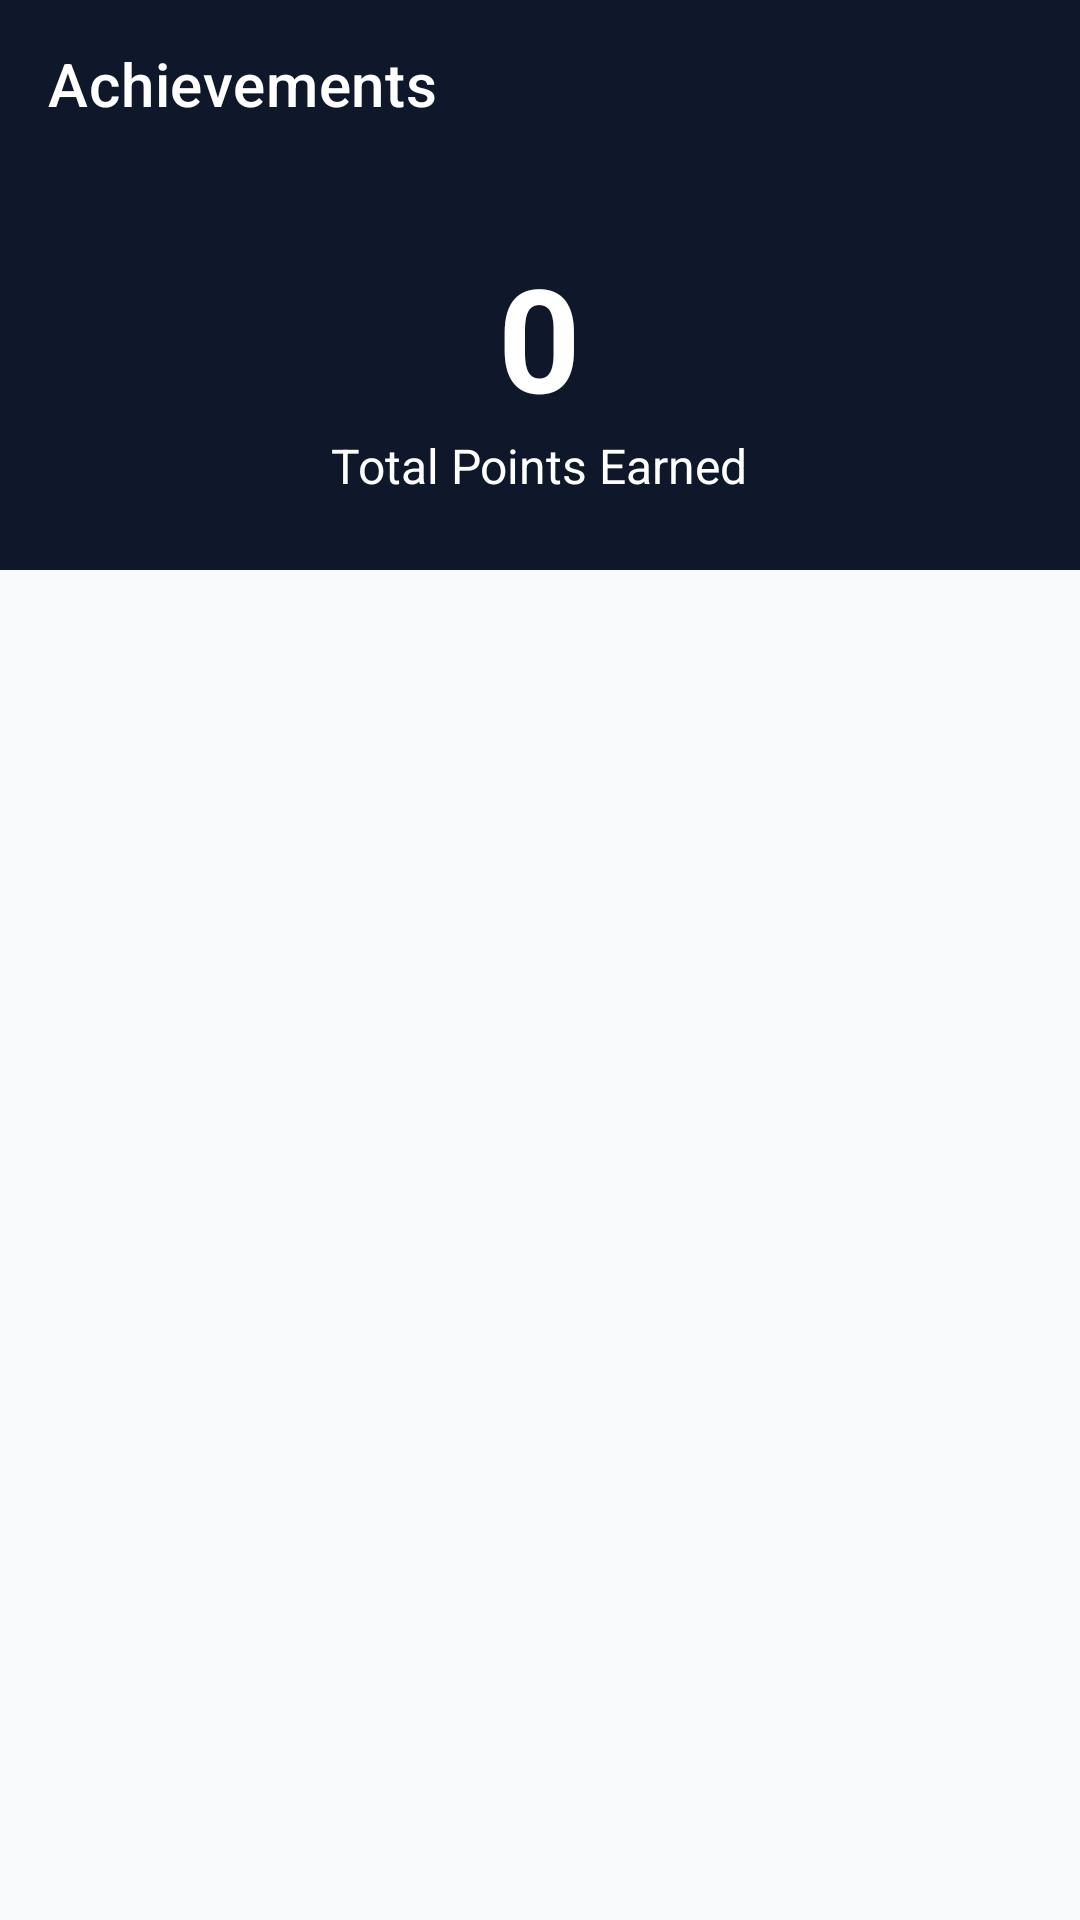

Write the Android layout XML for this screen, with the resource values it uses.
<!-- AndroidManifest.xml: application theme Theme.FinTrackPro -->
<!-- res/layout/activity_achievements.xml -->
<?xml version="1.0" encoding="utf-8"?>
<androidx.constraintlayout.widget.ConstraintLayout xmlns:android="http://schemas.android.com/apk/res/android"
    xmlns:app="http://schemas.android.com/apk/res-auto"
    xmlns:tools="http://schemas.android.com/tools"
    android:layout_width="match_parent"
    android:layout_height="match_parent">

    <com.google.android.material.appbar.AppBarLayout
        android:id="@+id/appBarLayout"
        android:layout_width="match_parent"
        android:layout_height="wrap_content"
        app:layout_constraintTop_toTopOf="parent">

        <com.google.android.material.appbar.MaterialToolbar
            android:id="@+id/toolbar"
            android:layout_width="match_parent"
            android:layout_height="?attr/actionBarSize"
            android:background="@color/primary"
            android:theme="@style/ThemeOverlay.AppCompat.Dark.ActionBar"
            app:title="Achievements"
            app:titleTextColor="@android:color/white" />

    </com.google.android.material.appbar.AppBarLayout>

    <LinearLayout
        android:id="@+id/llPointsSummary"
        android:layout_width="match_parent"
        android:layout_height="wrap_content"
        android:background="@color/primary"
        android:orientation="vertical"
        android:padding="24dp"
        app:layout_constraintTop_toBottomOf="@id/appBarLayout">

        <TextView
            android:id="@+id/tvTotalPoints"
            android:layout_width="wrap_content"
            android:layout_height="wrap_content"
            android:layout_gravity="center"
            android:text="0"
            android:textColor="@android:color/white"
            android:textSize="48sp"
            android:textStyle="bold"
            tools:text="1250" />

        <TextView
            android:layout_width="wrap_content"
            android:layout_height="wrap_content"
            android:layout_gravity="center"
            android:text="Total Points Earned"
            android:textColor="@android:color/white"
            android:textSize="16sp" />

    </LinearLayout>

    <androidx.recyclerview.widget.RecyclerView
        android:id="@+id/rvAchievements"
        android:layout_width="match_parent"
        android:layout_height="0dp"
        android:clipToPadding="false"
        android:paddingVertical="8dp"
        app:layoutManager="androidx.recyclerview.widget.LinearLayoutManager"
        app:layout_constraintBottom_toBottomOf="parent"
        app:layout_constraintTop_toBottomOf="@id/llPointsSummary"
        tools:listitem="@layout/item_achievement" />

</androidx.constraintlayout.widget.ConstraintLayout>
<!-- res/layout/item_achievement.xml (included above) -->
<?xml version="1.0" encoding="utf-8"?>
<com.google.android.material.card.MaterialCardView xmlns:android="http://schemas.android.com/apk/res/android"
    xmlns:app="http://schemas.android.com/apk/res-auto"
    xmlns:tools="http://schemas.android.com/tools"
    android:layout_width="match_parent"
    android:layout_height="wrap_content"
    android:layout_marginHorizontal="16dp"
    android:layout_marginVertical="8dp"
    app:cardCornerRadius="12dp"
    app:cardElevation="2dp">

    <androidx.constraintlayout.widget.ConstraintLayout
        android:layout_width="match_parent"
        android:layout_height="wrap_content"
        android:padding="16dp">

        <ImageView
            android:id="@+id/ivBadge"
            android:layout_width="48dp"
            android:layout_height="48dp"
            android:src="@drawable/ic_lock"
            app:layout_constraintStart_toStartOf="parent"
            app:layout_constraintTop_toTopOf="parent"
            tools:ignore="ContentDescription" />

        <TextView
            android:id="@+id/tvTitle"
            android:layout_width="0dp"
            android:layout_height="wrap_content"
            android:layout_marginStart="16dp"
            android:text="Achievement Title"
            android:textAppearance="?attr/textAppearanceSubtitle1"
            android:textStyle="bold"
            app:layout_constraintEnd_toStartOf="@+id/tvPoints"
            app:layout_constraintStart_toEndOf="@id/ivBadge"
            app:layout_constraintTop_toTopOf="parent" />

        <TextView
            android:id="@+id/tvDescription"
            android:layout_width="0dp"
            android:layout_height="wrap_content"
            android:layout_marginTop="4dp"
            android:text="Description of the achievement and how to get it."
            android:textAppearance="?attr/textAppearanceBody2"
            app:layout_constraintEnd_toEndOf="parent"
            app:layout_constraintStart_toStartOf="@id/tvTitle"
            app:layout_constraintTop_toBottomOf="@id/tvTitle" />

        <TextView
            android:id="@+id/tvPoints"
            android:layout_width="wrap_content"
            android:layout_height="wrap_content"
            android:text="100 pts"
            android:textColor="@color/secondary"
            android:textStyle="bold"
            app:layout_constraintEnd_toEndOf="parent"
            app:layout_constraintTop_toTopOf="parent" />

        <com.google.android.material.progressindicator.LinearProgressIndicator
            android:id="@+id/progressIndicator"
            android:layout_width="0dp"
            android:layout_height="wrap_content"
            android:layout_marginTop="12dp"
            app:layout_constraintEnd_toStartOf="@+id/tvProgress"
            app:layout_constraintStart_toStartOf="@id/tvTitle"
            app:layout_constraintTop_toBottomOf="@id/tvDescription"
            tools:progress="60" />

        <TextView
            android:id="@+id/tvProgress"
            android:layout_width="wrap_content"
            android:layout_height="wrap_content"
            android:layout_marginStart="8dp"
            android:text="60/100"
            android:textAppearance="?attr/textAppearanceCaption"
            app:layout_constraintBottom_toBottomOf="@id/progressIndicator"
            app:layout_constraintEnd_toEndOf="parent"
            app:layout_constraintTop_toTopOf="@id/progressIndicator" />

        <TextView
            android:id="@+id/tvStatus"
            android:layout_width="wrap_content"
            android:layout_height="wrap_content"
            android:layout_marginTop="8dp"
            android:text="Locked"
            android:textAppearance="?attr/textAppearanceCaption"
            app:layout_constraintStart_toStartOf="@id/tvTitle"
            app:layout_constraintTop_toBottomOf="@id/progressIndicator" />

    </androidx.constraintlayout.widget.ConstraintLayout>

</com.google.android.material.card.MaterialCardView>
<!-- resources referenced by this layout -->
<resources>
  <color name="primary">#0F172A</color>
  <color name="secondary">#10B981</color>
  <!-- drawable ic_lock (drawable) -->
  <vector xmlns:android="http://schemas.android.com/apk/res/android"
      android:width="24dp"
      android:height="24dp"
      android:viewportWidth="24"
      android:viewportHeight="24"
      android:tint="?attr/colorControlNormal">
    <path
        android:fillColor="@android:color/white"
        android:pathData="M18,8h-1V6c0,-2.76 -2.24,-5 -5,-5S7,3.24 7,6v2H6c-1.1,0 -2,0.9 -2,2v10c0,1.1 0.9,2 2,2h12c1.1,0 2,-0.9 2,-2V10C20,9.1 19.1,8 18,8zM9,6c0,-1.66 1.34,-3 3,-3s3,1.34 3,3v2H9V6zM18,20H6V10h12V20zM12,13c-1.1,0 -2,0.9 -2,2s0.9,2 2,2 2,-0.9 2,-2S13.1,13 12,13z"/>
  </vector>
  <style name="Theme.FinTrackPro" parent="Theme.MaterialComponents.DayNight.NoActionBar">
          
          <item name="colorPrimary">@color/primary</item>
          <item name="colorPrimaryDark">@color/primary_dark</item>
          <item name="colorAccent">@color/accent</item>
          <item name="colorSecondary">@color/secondary</item>
  
          
          <item name="android:statusBarColor">@color/primary_dark</item>
  
          
          <item name="android:windowBackground">@color/background_light</item>
          <item name="colorSurface">@color/surface_light</item>
          <item name="colorOnSurface">@color/text_primary</item>
          <item name="colorError">@color/expense_red</item>
  
          
          <item name="materialCardViewStyle">@style/Widget.FinTrackPro.CardView</item>
          <item name="bottomNavigationStyle">@style/Widget.FinTrackPro.BottomNavigation</item>
      </style>
  <color name="primary_dark">#020617</color>
  <color name="accent">#38BDF8</color>
  <color name="background_light">#F8FAFC</color>
  <color name="surface_light">#FFFFFF</color>
  <color name="text_primary">#0F172A</color>
  <color name="expense_red">#EF4444</color>
  <style name="Widget.FinTrackPro.CardView" parent="Widget.MaterialComponents.CardView">
          <item name="cardCornerRadius">16dp</item>
          <item name="cardElevation">2dp</item>
          <item name="strokeWidth">0dp</item>
      </style>
  <style name="Widget.FinTrackPro.BottomNavigation" parent="Widget.MaterialComponents.BottomNavigationView">
          <item name="itemIconTint">@color/primary</item>
          <item name="itemTextColor">@color/primary</item>
          <item name="backgroundTint">@color/white</item>
      </style>
  <color name="white">#FFFFFF</color>
</resources>
